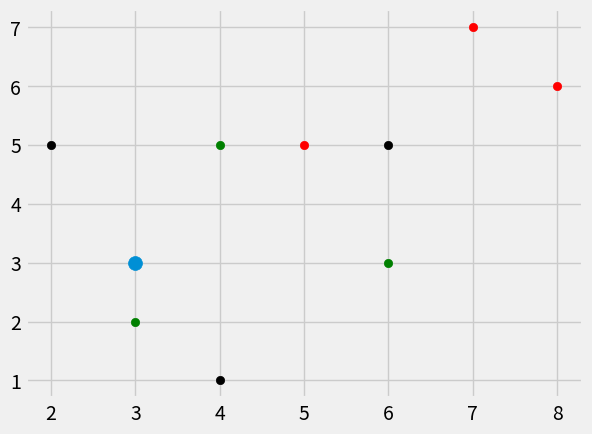

This chart was generated by the following Python code:
import numpy as np 
from math import sqrt
import matplotlib.pyplot as plt 
from matplotlib import style
import warnings
from collections import Counter
style.use("fivethirtyeight")


# def eucdist(goalplot, plot): 
#     euc = sqrt((plot[0] - goalplot[0])**2 + (plot[1] - goalplot[1])**2)
#     print(euc)
#     plt.scatter(plot[0], plot[1], s=100)    

# plot = [1,3]
# goalplot = [2,5]
# plt.scatter(goalplot[0], goalplot[1], s=100)
# eucdist(goalplot, plot)
# plot2 = [4,7]
# eucdist(goalplot, plot2)

# eucdist(goalplot, goalplot)
# plt.show()

dataset = {'k': [[2,5], [4,1], [6,5]], 'g': [[3,2], [6,3], [4,5]], 'r': [[5,5], [7,7], [8,6]]}

new_feature = [3,3]

def K_nearest(data, predict, k=3): 
    if len(data)>=k:
        warnings.warn("K is set to a value less then total groups!")
    distance = []
    for group in data:
        for feature in data[group]:
            euclidandistance = np.linalg.norm(np.array(feature) - np.array(predict))
            distance.append([euclidandistance, group])
    votes = [i[1] for i in sorted(distance) [:k]]
    print(Counter(votes).most_common(1))
    votes_result = Counter(votes).most_common(1)[0][0]
    return votes_result

result = K_nearest(dataset, new_feature, k=4)

print(result)

[[plt.scatter(ii[0], ii[1], color = i) for ii in dataset[i]] for i in dataset]
plt.scatter(new_feature[0], new_feature[1], s=100)  

plt.show()